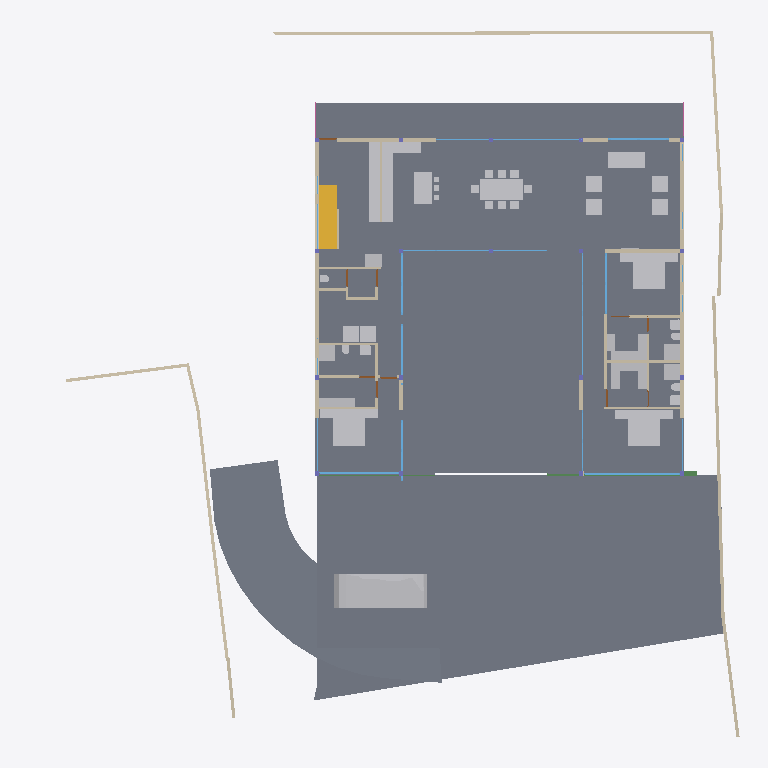
Plan cut of the same IFC building model at storey '00' (level 0.00 m, cut at 1.40 m), seen from above with north up, elements coloured by IFC class: 43 other elements (light grey), 40 walls (beige), 18 windows (light blue), 7 doors (brown), 4 slabs (grey), 2 beams (green), 1 stair flight (yellow), 1 railing (pink). Cut surfaces are drawn darker.
Extent 40.0 m × 39.7 m × 8.8 m (x, y, z). Storeys (5): BF at -2.55 m; 00 at 0.00 m; GF at 0.45 m; GF Lintel at 3.15 m; FF at 3.65 m. Elements (249): 58 IfcWall, 44 IfcBeam, 31 IfcWindow, 28 IfcFurniture, 21 IfcColumn, 19 IfcSlab, 17 IfcSanitaryTerminal, 10 IfcDoor, 6 IfcFurnishingElement, 3 IfcCovering, 3 IfcElectricAppliance, 3 IfcVehicle.

HEADER;
FILE_DESCRIPTION(('ViewDefinition [CoordinationView]'),'2;1');
FILE_NAME('Manilal.ifc','2025-01-22T22:01:46+05:30',(),(),'IfcOpenShell 0.8.0','Bonsai 0.8.0','');
FILE_SCHEMA(('IFC4X3'));
ENDSEC;
DATA;
#1480=IFCPROJECT('2TuuvCHJz54PsFPcraEbH$',$,'My Project',$,$,$,$,(#3,#128),#1481);
#3305=IFCSITE('0lpfVeOW52QfroqLYyHNY2',$,'My Site',$,$,#26,$,$,$,$,$,$,$,$);
#22021=IFCSITE('3bEIgyqTrDuwi1cEDDCOva',$,'Site',$,$,#22364,#22354,$,$,$,$,$,$,$);
#3313=IFCBUILDING('0MzaWOaS178x5FMqOflU3C',$,'My Building',$,$,#25,$,$,$,$,$,$);
#2081=IFCBUILDINGSTOREY('09kFoqoxrCvB1_fcEsMZsQ',$,'GF',$,$,#217,$,$,$,$);
#2986=IFCBUILDINGSTOREY('0zoFHJ9PnFW80M$mIVDQW3',$,'BF',$,$,#14477,$,$,$,$);
#17145=IFCBUILDINGSTOREY('0MckaoTknA3edZMUNhTyAK',$,'FF',$,$,#17254,$,$,$,$);
#20035=IFCBUILDINGSTOREY('3LpnsPikv4mRTBpfC3WQtx',$,'00',$,$,#20051,$,$,$,$);
#23582=IFCBUILDINGSTOREY('0DtUgpQ1b6nBmkLmvc_ehu',$,'GF Lintel',$,$,#23767,$,$,$,$);
#2047=IFCSLAB('0o4IYvr$r5a9xXip1qf77x',$,'Slab',$,$,#57250,#2052,$,$);
#20004=IFCSLAB('2GmqP$Wiz2HBtZ3_3kNDpG',$,'Slab',$,$,#20401,#20015,$,$);
#19980=IFCSLAB('0gBflP6QrCERrajZS4Jcb5',$,'Slab',$,$,#20003,#19995,$,$);
#29284=IFCSLAB('3iSMNRhjn6RxAf9MsQotHf',$,'Slab',$,$,#58933,#29295,$,$);
#58147=IFCVEHICLE('2iiwfLdIv6T90_RV$NVTaP',$,'Vehicle',$,$,#58943,#58160,$,$);
#7058=IFCFURNITURE('29pE85kkP97uASnGdXI9bH',$,'Furniture',$,$,#95312,#7090,$,$);
#28303=IFCWALL('27XUrfdFf8NB4WaAp9CQAl',$,'Wall',$,$,#28458,#28314,$,$);
#12030=IFCFURNITURE('3B8s7E7fjDlO_NqnYQjYof',$,'Furniture',$,$,#33408,#12043,$,$);
#11846=IFCFURNITURE('39rrc9a3PCpOjz$eiTdf$W',$,'Furniture',$,$,#111517,#11878,$,$);
#11957=IFCFURNITURE('2J33rbez11iRfVrYceM8DY',$,'Furniture',$,$,#93921,#11970,$,$);
#51049=IFCSTAIRFLIGHT('0QDG9AXQX0PgjOZTZBSSJQ',$,'StairFlight',$,$,#81886,#51062,$,12,11,0.174999992052714,0.150000005960464,.STRAIGHT.);
#28561=IFCFURNISHINGELEMENT('2h8RQgk$j4rAz9D7Dsxu8o',$,'FurnishingElement',$,$,#82064,#28574,$);
#28507=IFCFURNISHINGELEMENT('2qQryOTgj219SMJ7P_uMmY',$,'FurnishingElement',$,$,#78241,#28539,$);
#7098=IFCFURNITURE('3MXk8gWif1ohE$RfY6DOqq',$,'Furniture',$,$,#95307,#7130,$,$);
#26216=IFCWALL('0OsEPs_bHDiuVXt9yc07Ua',$,'Wall',$,$,#28368,#26227,$,$);
#26337=IFCWALL('0dMaumaK11Re$pxoZyVSQ9',$,'Wall',$,$,#27501,#26348,$,$);
#25980=IFCWALL('21BewHu4D5mxAIRCfh_HLz',$,'Wall',$,$,#26113,#25991,$,$);
#37612=IFCWALL('2oouJeu9XF0PkUjeEvxQOm',$,'Wall',$,$,#37740,#37632,$,$);
#44057=IFCWALL('1nWrLatmX5UucIWFwHwqn7',$,'Wall',$,$,#44218,#44077,$,$);
#19509=IFCFURNISHINGELEMENT('1wEKKIVzjDLeDjVjJGXiki',$,'FurnishingElement',$,$,#77663,#19541,$);
#27060=IFCWALL('10l$0x7lzBbBMMGF1qxI0s',$,'Wall',$,$,#27511,#27071,$,$);
#27353=IFCWALL('2Y2Bm57Cb8Exxz7st0aRUc',$,'Wall',$,$,#27521,#27364,$,$);
#26619=IFCWALL('0FMxrmeoPF7x0oR7G9$aVh',$,'Wall',$,$,#27506,#26630,$,$);
#35319=IFCWALL('2ecVpX7frBE9HnXe73i5Ta',$,'Wall',$,$,#38029,#35339,$,$);
#25887=IFCWALL('3DOK2PUDn3QwM2HLeZR6QD',$,'Wall',$,$,#65818,#25894,$,$);
#36042=IFCWALL('2FDZc$1Z57bgSDQnhsHhc1',$,'Wall',$,$,#36253,#36062,$,$);
#36774=IFCFURNITURE('1f9tLB4VnBlv5oO0bdcolz',$,'Furniture',$,$,#36953,#36806,$,$);
#37279=IFCFURNITURE('1EqBHW51v1NQY65qsTLCcP',$,'Furniture',$,$,#94986,#37292,$,$);
#51086=IFCFURNISHINGELEMENT('3uoL8FwKT6Z8Ik__ag8r_T',$,'FurnishingElement',$,$,#77678,#51163,$);
#7853=IFCWALL('27UD4TXAD7ihl0Wy7NK4TU',$,'Wall',$,$,#95235,#7873,$,$);
#36979=IFCFURNITURE('0Pm_4GfKv2mQsXch5x2WwC',$,'Furniture',$,$,#94981,#36992,$,$);
#26134=IFCWALL('3i_YpJFe9529T2L9L4$CKB',$,'Wall',$,$,#27496,#26145,$,$);
#7138=IFCFURNITURE('07u5w712j3mw4b0aBksq9x',$,'Furniture',$,$,#95297,#7170,$,$);
#7183=IFCFURNITURE('0I7Hp4EB58Eh801L1SZ2MY',$,'Furniture',$,$,#95287,#7196,$,$);
#7204=IFCFURNITURE('0w5hTHOp59R8PIefbPbOxu',$,'Furniture',$,$,#95302,#7217,$,$);
#7230=IFCFURNITURE('257RdHH05EBOcTJGwoEUlD',$,'Furniture',$,$,#95292,#7243,$,$);
#12729=IFCSANITARYTERMINAL('0UKEaQ9Tn4MRHW837EcL3f',$,'SanitaryTerminal',$,$,#93359,#12761,$,$);
#12894=IFCSANITARYTERMINAL('3xh$jYsPrCdfbzsoMPaU7d',$,'SanitaryTerminal',$,$,#36958,#12907,$,$);
#62711=IFCSANITARYTERMINAL('2HGnI66wr1wuSM72wdQ0Vw',$,'SanitaryTerminal',$,$,#93364,#62724,$,$);
#97245=IFCFURNITURE('12HNCs16rDfwTzmyXQzSEm',$,'Furniture',$,$,#97445,#97258,$,$);
#97271=IFCFURNITURE('264iryIv5DPeHKPV4n8Efc',$,'Furniture',$,$,#97450,#97284,$,$);
#52721=IFCWALL('3HoUgi9751ffyJn8Tt97uA',$,'Wall',$,$,#52722,#52741,$,$);
#93225=IFCWALL('0E$6RPOdPE1BjsxuXVghd_',$,'Wall',$,$,#111785,#93245,$,$);
#46178=IFCELECTRICAPPLIANCE('1eEaYeX5DEbxuBNwn_MOC2',$,'ElectricAppliance','655L LG Double Door',$,#81846,#46210,$,$);
#2037=IFCWALL('2UVtoYL$14dgND2FpfCTNX',$,'Wall',$,$,#111847,#2042,$,$);
#57309=IFCBEAM('3xcDMG0aj9Xgc56BcdooE6',$,'Beam',$,$,#57346,#57320,$,$);
#26770=IFCWALL('27WVA19Qv4efvQm6cWiqsn',$,'Wall',$,$,#26867,#26781,$,$);
#23385=IFCWINDOW('3liBQwp293KPogKKZ10Jtg',$,'Window',$,$,#58968,#43696,$,2.79999995231628,5.40000009536743,$,$,$);
#37213=IFCFURNITURE('0ZsMr5SgX4i9_LvD6KNu7M',$,'Furniture',$,$,#94991,#37226,$,$);
#37246=IFCFURNITURE('0iZLW$5Tb4cftat_06nqus',$,'Furniture',$,$,#94996,#37259,$,$);
#46025=IFCWALL('3_n5vNidv469mEa41_hn3r',$,'Wall',$,$,#77926,#46045,$,$);
#17002=IFCWINDOW('3dY$LTDzL1V9Sf86htGC3E',$,'Window',$,$,#49608,#43643,$,2.79999995231628,4.5,$,$,$);
#37333=IFCFURNITURE('3lepHPEHD6IRyIsWCHn3nv',$,'Furniture',$,$,#95006,#37346,$,$);
#1526=IFCWALL('1CCeDmF7D6CgViS7R2QfSU',$,'Wall',$,$,#23334,#1527,$,$);
#1342=IFCWALL('1zYAwAgZ94A9q2Xf$lP7Cn',$,'Wall',$,$,#49001,#1343,$,$);
#7785=IFCWALL('3alb8PmNnBWRaq9wE7XFnt',$,'Wall',$,$,#95118,#7805,$,$);
#93655=IFCWALL('3ehB$V3hTFvf8xZdTKhW01',$,'Wall',$,$,#111828,#93675,$,$);
#46383=IFCELECTRICAPPLIANCE('2_D_HDgNP7hhO3sllSgE08',$,'ElectricAppliance.001',$,$,#77601,#46415,$,$);
#582=IFCWALL('0puYeWxQr6bfGaA8vxH1wQ',$,'Wall',$,$,#4126,#583,$,$);
#27098=IFCWALL('2qQNxnpy98iB6JMyhLi2FK',$,'Wall',$,$,#27516,#27109,$,$);
#1283=IFCWALL('3TMKTJOXP4kO7RGlBcguQ3',$,'Wall',$,$,#36693,#1289,$,$);
#37305=IFCFURNITURE('1nOtiQUDzDPOono6L$kwCr',$,'Furniture',$,$,#112024,#37318,$,$);
#52769=IFCWALL('2a6CiY5P953O$l7sefysS8',$,'Wall',$,$,#52821,#52789,$,$);
#1112=IFCWALL('0ZJZVj_BPB0RhymVqZDjrB',$,'Wall',$,$,#81891,#1118,$,$);
#42784=IFCWINDOW('1X8uCygFf1TRSEXVdpbnd0',$,'Window',$,$,#111482,#110183,$,2.79999995231628,3.0,$,$,$);
#95129=IFCWINDOW('0$KKvvd45D4vOjPd9xnUUR',$,'Window',$,$,#111810,#103978,$,2.79999995231628,3.0,$,$,$);
#17882=IFCWINDOW('1LMk6qycf7ZBBgAT1E008M',$,'Window',$,$,#110022,#109904,$,2.79999995231628,4.0,$,$,$);
#759=IFCWALL('2oaKXdvK5CSQabCZPFlcnS',$,'Wall',$,$,#23295,#760,$,$);
#1178=IFCWALL('3AfEJ0oVbCRebTpYg3hat2',$,'Wall',$,$,#36769,#1184,$,$);
#11886=IFCFURNITURE('08t00vVFn2_PNEL0nmpi4V',$,'Furniture',$,$,#93329,#11918,$,$);
#11931=IFCFURNITURE('2JL5EreVn6NOEYfo807d0n',$,'Furniture',$,$,#93334,#11944,$,$);
#12004=IFCFURNITURE('02WBzZCzP2KAAtS0n6Ju_u',$,'Furniture',$,$,#93931,#12017,$,$);
#11978=IFCFURNITURE('2GNkki_F53svXIRizzljEt',$,'Furniture',$,$,#93926,#11991,$,$);
#12056=IFCFURNITURE('1Tx$doZ9b7ixhiQ_gbtQd4',$,'Furniture',$,$,#33413,#12069,$,$);
#12082=IFCFURNITURE('1ijuMDyij9H8QL3CN8GtC4',$,'Furniture',$,$,#33418,#12095,$,$);
#639=IFCWALL('1wEyaVID18kwvx4VmqDD5O',$,'Wall',$,$,#111452,#640,$,$);
#55934=IFCBEAM('0$JZIdPhz7Yhflamb2Ig5U',$,'Beam',$,$,#56504,#55945,$,$);
#1256=IFCWALL('3lCTnZM_XFn9QCb3frIzB4',$,'Wall',$,$,#36565,#1262,$,$);
#42904=IFCWINDOW('0yG0aNsF5CdOTl1YRaiwT0',$,'Window',$,$,#111462,#109941,$,2.79999995231628,4.0,$,$,$);
#12946=IFCSANITARYTERMINAL('237pQbKSj1tg5CbkfQmNl1',$,'SanitaryTerminal',$,$,#36973,#12959,$,$);
#45867=IFCWINDOW('2ITQQA3UX1gg8I8niCWSY4',$,'Window',$,$,#111472,#110146,$,2.79999995231628,4.5,$,$,$);
#12849=IFCSANITARYTERMINAL('1ztpUHwNv1MuVJRLc_toj6',$,'SanitaryTerminal',$,$,#93379,#12881,$,$);
#62783=IFCSANITARYTERMINAL('1W6hE1Q9HFq9QjSPyMj_lH',$,'SanitaryTerminal',$,$,#93384,#62796,$,$);
#67609=IFCWALL('1b9bPzqb104AcHTtLpy63V',$,'Wall',$,$,#67674,#67629,$,$);
#55311=IFCWALL('1sNrPq82f1qvmjg1j5M$n3',$,'Wall',$,$,#92014,#55331,$,$);
#17817=IFCWINDOW('0K_TSDQ8z2xBSnirTZ56VX',$,'Window',$,$,#50054,#40814,$,2.79999995231628,5.0,$,$,$);
#80186=IFCWALL('3kDpYh0M9DMQCp3tr5pnbc',$,'Wall',$,$,#80535,#80206,$,$);
#94485=IFCWALL('19oo6AScP9BRbF$B0HeZir',$,'Wall',$,$,#94537,#94505,$,$);
#16231=IFCRAILING('1npn$05fXEax1P6iG1yjVF',$,'Railing',$,'FRAMELESS_PANEL',#95036,#16249,$,.USERDEFINED.);
#62762=IFCSANITARYTERMINAL('2DTr6V3Ov5BOyCO61nsVCy',$,'SanitaryTerminal',$,$,#93374,#62775,$,$);
#25622=IFCWINDOW('03HgKoXUP97huBY23s7FSC',$,'Window',$,$,#103944,#102990,$,2.79999995231628,3.45000004768372,$,.DOUBLE_PANEL_VERTICAL.,$);
#25457=IFCWINDOW('0wGf7PLdj6Se1mi8Sh7afr',$,'Window',$,$,#103959,#103753,$,2.79999995231628,3.45000004768372,$,$,$);
#25537=IFCWINDOW('0FOplP2JD2kRmePC4Pk0B9',$,'Window',$,$,#104437,#104228,$,2.79999995231628,3.45000004768372,$,.SINGLE_PANEL.,$);
#12769=IFCSANITARYTERMINAL('2vdxbHG$XBkAinHNSDuSLM',$,'SanitaryTerminal',$,$,#93369,#12801,$,$);
#12920=IFCSANITARYTERMINAL('0kpsmz29D8juUyM19Wtlly',$,'SanitaryTerminal',$,$,#36963,#12933,$,$);
#12998=IFCSANITARYTERMINAL('1pCYUjjaX5yvTggnnvT9WB',$,'SanitaryTerminal',$,$,#75480,#13011,$,$);
#7689=IFCWALL('0dxWKeo9r0A8LiqkBJOP0c',$,'Wall',$,$,#93873,#7709,$,$);
#29664=IFCWINDOW('1HEBEgWRL3tO1pCgL$32S7',$,'Window',$,$,#49414,#41548,$,2.79999995231628,3.0,$,$,$);
#34870=IFCWINDOW('3114Sahsz6qxnepmk3atPk',$,'Window',$,$,#49489,#38517,$,2.79999995231628,3.0,$,$,$);
#17427=IFCWINDOW('0WNCgtehP23QAcrC16BDxC',$,'Window',$,$,#49474,#41496,$,2.79999995231628,3.0,$,$,$);
#52909=IFCWINDOW('1CnEq5_bH87w6FnL5b304Y',$,'Window',$,$,#53207,#78408,$,2.79999995231628,3.0,$,$,$);
#25686=IFCWINDOW('1UgXCtaA1DUBFpQsbjXAxO',$,'Window',$,$,#49444,#39267,$,2.79999995231628,3.0,$,$,$);
#28808=IFCWALL('3m8X89_nHEBQ3A$cO0dW30',$,'Wall',$,$,#111548,#28828,$,$);
#14220=IFCWINDOW('1JUpa15w1EPgGvbWoKg73I',$,'Window',$,$,#54588,#54351,$,1.5,2.5,$,.SINGLE_PANEL.,$);
#46798=IFCSANITARYTERMINAL('2GXUvxEaXCWPRwV2Ul$xoQ',$,'SanitaryTerminal',$,$,#77698,#46830,$,$);
#33135=IFCWALL('0nbs2dVDH7iRh8XTg1CqjR',$,'Wall',$,$,#62598,#33155,$,$);
#94793=IFCDOOR('0qcSyrDtX7IeK20k3DltWT',$,'Door',$,$,#112014,#94824,$,2.09999990463257,1.0,$,$,$);
#28649=IFCDOOR('2d$ZxQumn8_uDNm0m9BynD',$,'Door',$,$,#28730,#28680,$,2.09999990463257,1.0,$,$,$);
#67076=IFCDOOR('3tEFG6Om12k9izFOR1Pomu',$,'Door',$,$,#93152,#82092,$,2.09999990463257,1.0,$,$,$);
#93153=IFCDOOR('06ge_TnPfF$uRFBA_bihvC',$,'Door',$,$,#110379,#93166,$,2.09999990463257,1.0,$,$,$);
#13063=IFCDOOR('0zdLHzGyzB9xc26dwbo5Rk',$,'Door',$,$,#67702,#33226,$,2.09999990463257,1.0,$,$,$);
#41613=IFCWINDOW('3V21HLULz4rhhoikKYxwTW',$,'Window',$,$,#49831,#41808,$,2.79999995231628,1.83500003814697,$,$,$);
#62644=IFCDOOR('3SI9hJAXHEiPx9UkAJytVq',$,'Door',$,$,#62756,#62675,$,2.09999990463257,1.0,$,$,$);
#9420=IFCDOOR('1jFLLXAPn74Oh3txGE4u0f',$,'Door',$,$,#36708,#33256,$,2.09999990463257,0.899999976158142,$,$,$);
#52530=IFCFURNITURE('2qERYFVbjE8heXT0hbYYbq',$,'Furniture',$,$,#77688,#52543,$,$);
#92043=IFCWALL('26W5zP1XL16gp3Jaiy1mDL',$,'Wall',$,$,#92140,#92063,$,$);
ENDSEC;
